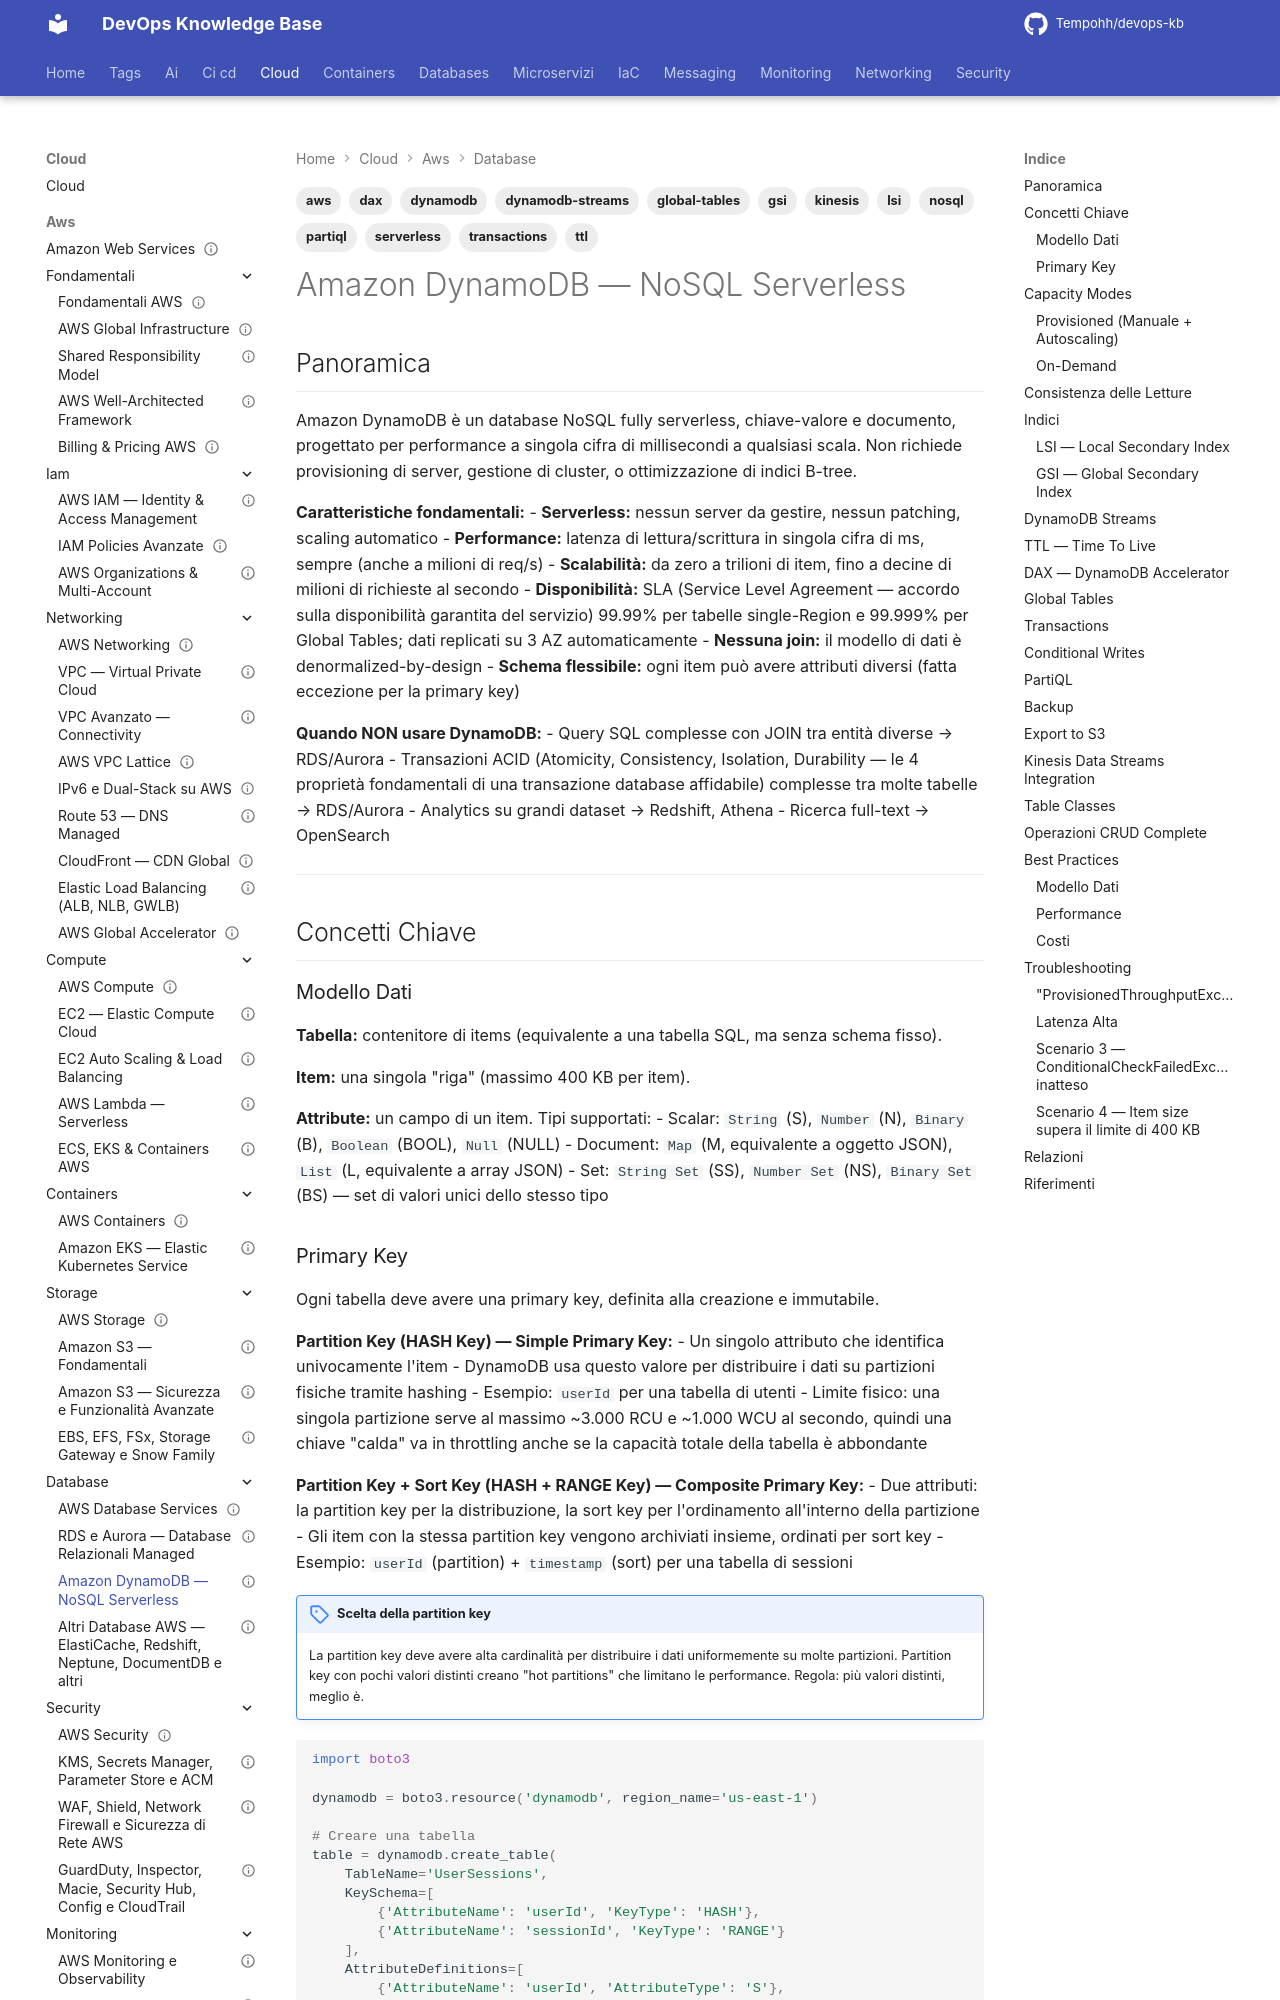

repository: Tempohh/devops-kb · page: cloud/aws/database/dynamodb/index.html · generator: mkdocs

---
title: "Amazon DynamoDB — NoSQL Serverless"
slug: dynamodb
category: cloud
tags: [aws, dynamodb, nosql, serverless, dynamodb-streams, dax, global-tables, transactions, gsi, lsi, partiql, ttl, kinesis]
search_keywords: [dynamodb, nosql, key-value, document store, partition key, sort key, hash key, rcu, wcu, read capacity unit, write capacity unit, provisioned capacity, on-demand, eventually consistent, strongly consistent, lsi, local secondary index, gsi, global secondary index, dax, dynamodb accelerator, global tables, streams, ttl, time to live, transactions, acid, partiql, conditional writes, batch operations, parallel scan, dynamodb export s3, table classes, standard ia]
parent: cloud/aws/database/_index
related: [cloud/aws/database/rds-aurora, cloud/aws/database/altri-db, cloud/aws/security/kms-secrets, cloud/aws/messaging/eventbridge-kinesis]
official_docs: https://docs.aws.amazon.com/dynamodb/
status: reviewed
difficulty: advanced
last_updated: 2026-10-03
last_verified: 2026-10-03
---

# Amazon DynamoDB — NoSQL Serverless

## Panoramica

Amazon DynamoDB è un database NoSQL fully serverless, chiave-valore e documento, progettato per performance a singola cifra di millisecondi a qualsiasi scala. Non richiede provisioning di server, gestione di cluster, o ottimizzazione di indici B-tree.

**Caratteristiche fondamentali:**
- **Serverless:** nessun server da gestire, nessun patching, scaling automatico
- **Performance:** latenza di lettura/scrittura in singola cifra di ms, sempre (anche a milioni di req/s)
- **Scalabilità:** da zero a trilioni di item, fino a decine di milioni di richieste al secondo
- **Disponibilità:** SLA (Service Level Agreement — accordo sulla disponibilità garantita del servizio) 99.99% per tabelle single-Region e 99.999% per Global Tables; dati replicati su 3 AZ automaticamente
- **Nessuna join:** il modello di dati è denormalized-by-design
- **Schema flessibile:** ogni item può avere attributi diversi (fatta eccezione per la primary key)

**Quando NON usare DynamoDB:**
- Query SQL complesse con JOIN tra entità diverse → RDS/Aurora
- Transazioni ACID (Atomicity, Consistency, Isolation, Durability — le 4 proprietà fondamentali di una transazione database affidabile) complesse tra molte tabelle → RDS/Aurora
- Analytics su grandi dataset → Redshift, Athena
- Ricerca full-text → OpenSearch

---

## Concetti Chiave

### Modello Dati

**Tabella:** contenitore di items (equivalente a una tabella SQL, ma senza schema fisso).

**Item:** una singola "riga" (massimo 400 KB per item).

**Attribute:** un campo di un item. Tipi supportati:
- Scalar: `String` (S), `Number` (N), `Binary` (B), `Boolean` (BOOL), `Null` (NULL)
- Document: `Map` (M, equivalente a oggetto JSON), `List` (L, equivalente a array JSON)
- Set: `String Set` (SS), `Number Set` (NS), `Binary Set` (BS) — set di valori unici dello stesso tipo
